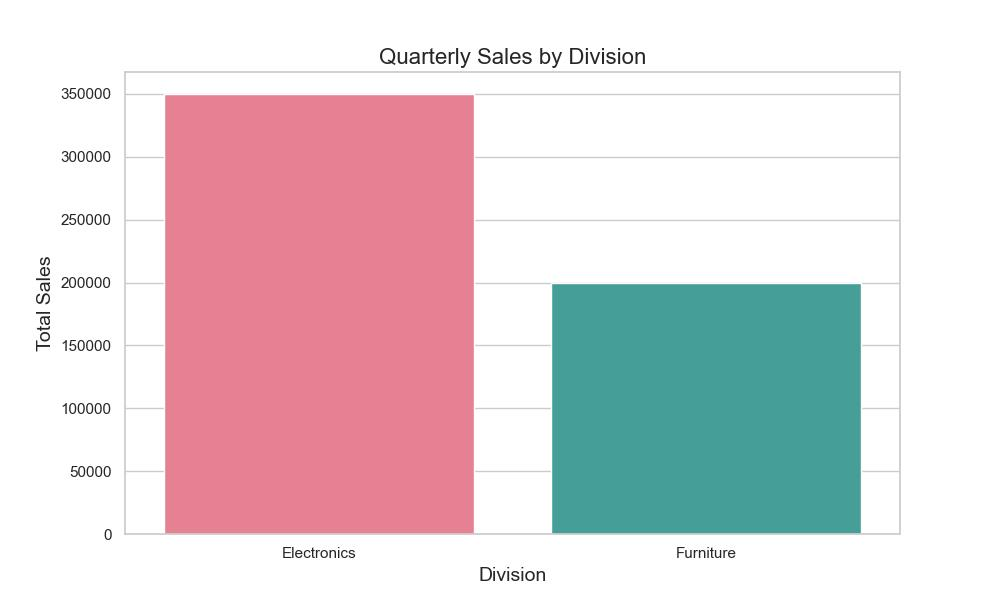

The table this chart was drawn from, first rows:
Division, Sales
Electronics, 350000
Furniture, 200000
